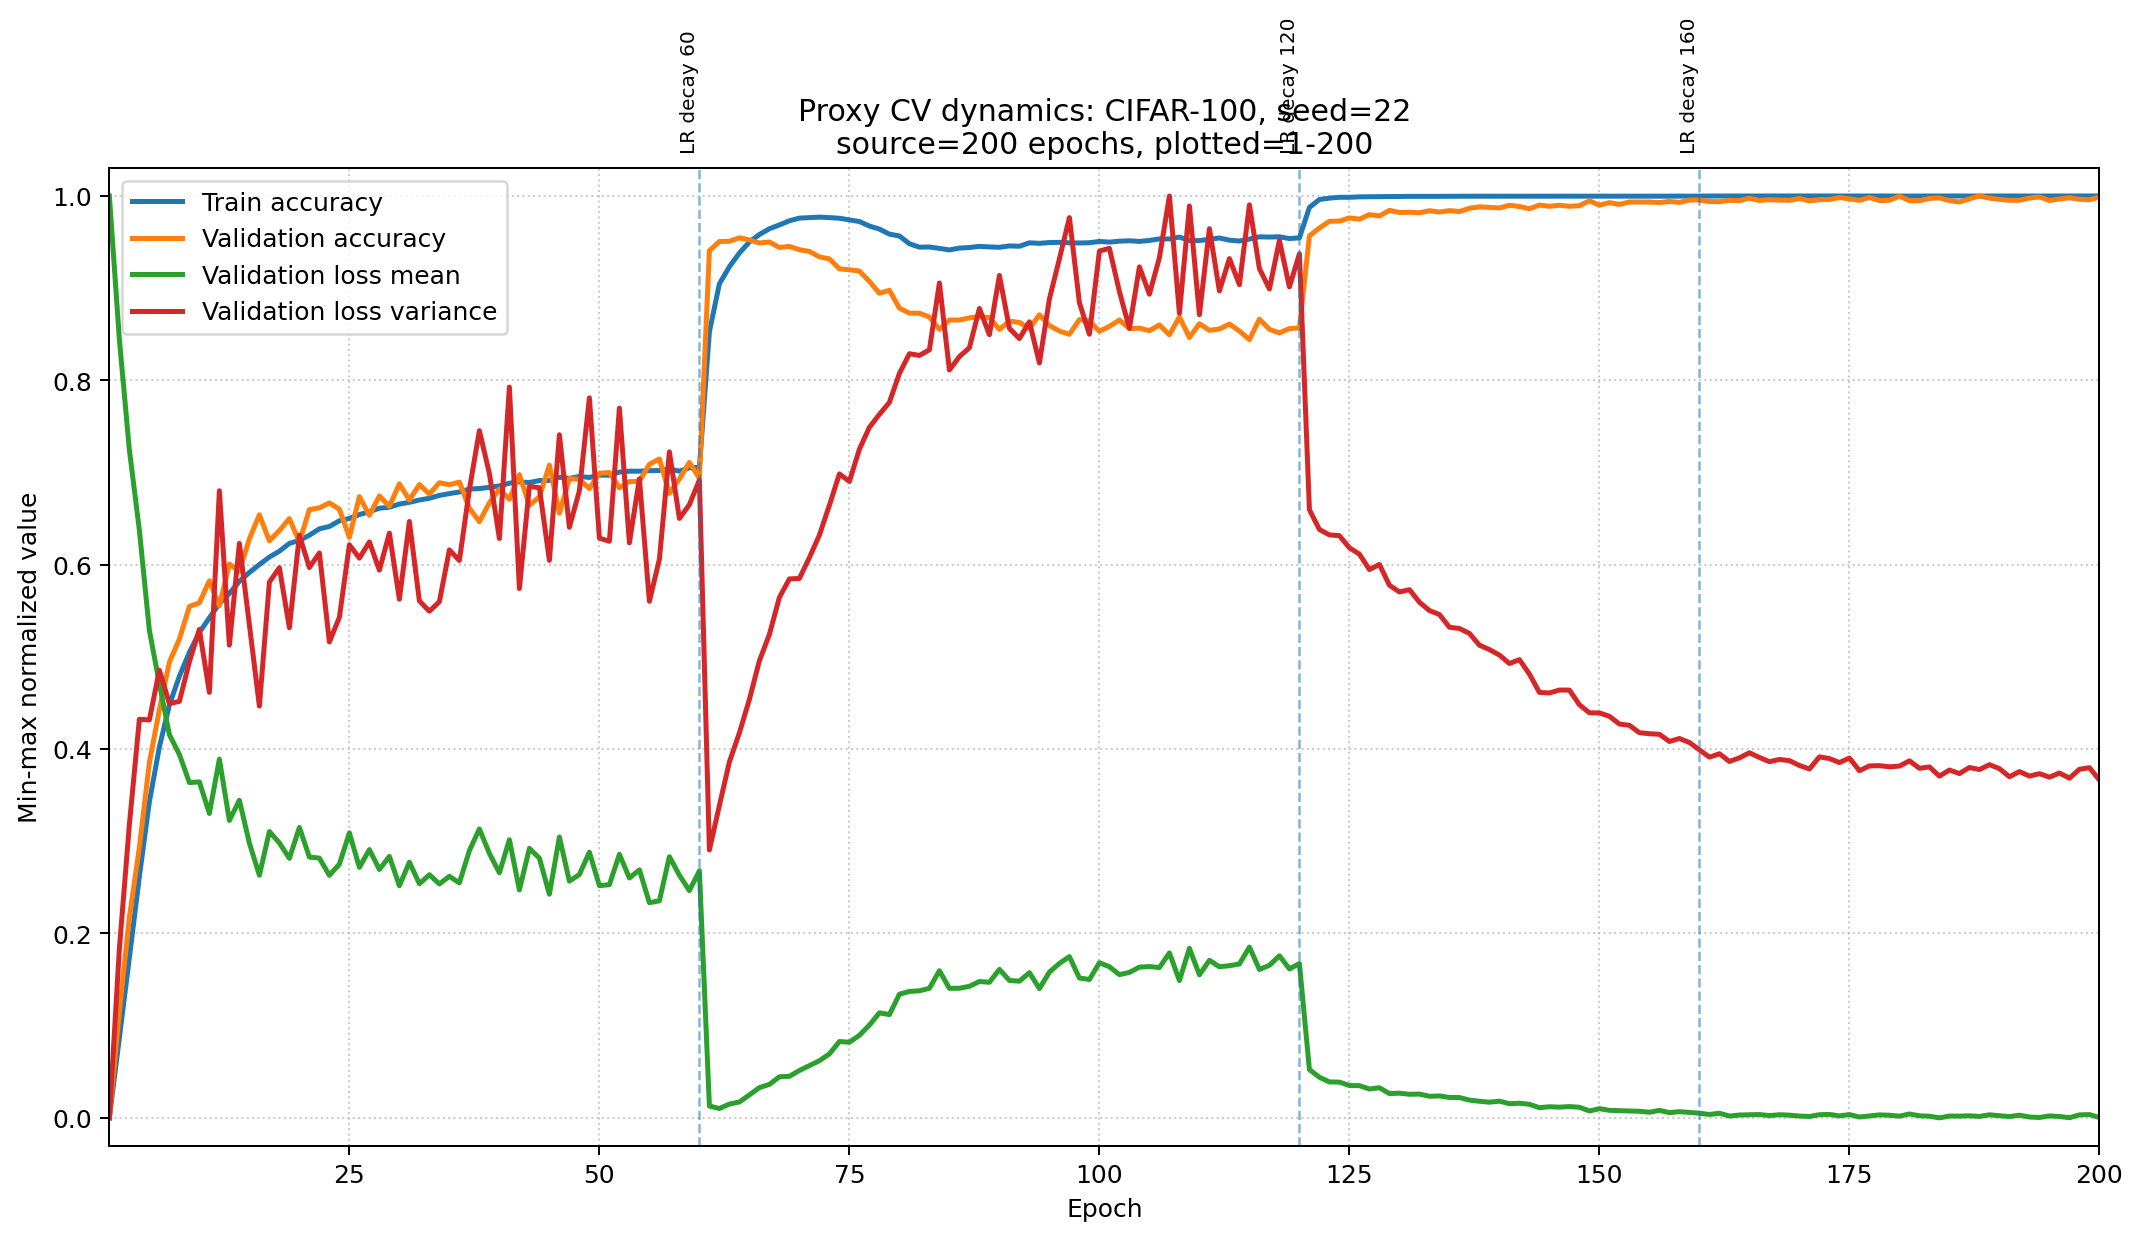

Source data for this figure (header and first rows):
epoch, train_accuracy, val_accuracy, val_loss_mean, val_loss_variance, train_accuracy_normalized, val_accuracy_normalized, val_loss_mean_normalized, val_loss_variance_normalized
1, 0.07079, 0.1075, 3.79, 1.562, 0.0, 0.0, 1.0, 0.0
2, 0.1514, 0.1819, 3.355, 2.317, 0.08673, 0.1156, 0.8444, 0.1834
3, 0.2321, 0.2475, 3.02, 2.872, 0.1737, 0.2175, 0.7245, 0.318
4, 0.3141, 0.2964, 2.776, 3.343, 0.2619, 0.2934, 0.6374, 0.4324
5, 0.3894, 0.3556, 2.472, 3.34, 0.3429, 0.3854, 0.5287, 0.4317
6, 0.4444, 0.3924, 2.31, 3.562, 0.4022, 0.4426, 0.4709, 0.4856
7, 0.4868, 0.4257, 2.156, 3.413, 0.4478, 0.4943, 0.4157, 0.4494
8, 0.5158, 0.4418, 2.096, 3.422, 0.479, 0.5193, 0.3942, 0.4517
9, 0.5399, 0.4646, 2.011, 3.599, 0.505, 0.5547, 0.3637, 0.4946
10, 0.56, 0.4672, 2.013, 3.744, 0.5266, 0.5586, 0.3644, 0.5298
11, 0.5747, 0.4826, 1.917, 3.463, 0.5424, 0.5825, 0.3302, 0.4615
12, 0.589, 0.4651, 2.082, 4.364, 0.5577, 0.5554, 0.3891, 0.6802
13, 0.5994, 0.4943, 1.896, 3.674, 0.5689, 0.6008, 0.3226, 0.5128
14, 0.6115, 0.4892, 1.957, 4.128, 0.582, 0.5928, 0.3445, 0.6231
15, 0.6204, 0.5118, 1.827, 3.763, 0.5916, 0.628, 0.298, 0.5344
16, 0.6284, 0.5287, 1.73, 3.401, 0.6002, 0.6542, 0.2631, 0.4466
17, 0.6359, 0.5105, 1.862, 3.955, 0.6083, 0.6259, 0.3106, 0.5811
18, 0.6418, 0.5177, 1.828, 4.02, 0.6147, 0.637, 0.2982, 0.5968
19, 0.6497, 0.526, 1.781, 3.752, 0.6231, 0.65, 0.2815, 0.5316
20, 0.6527, 0.5096, 1.874, 4.165, 0.6264, 0.6245, 0.315, 0.632
21, 0.6579, 0.5323, 1.785, 4.02, 0.632, 0.6598, 0.2829, 0.5969
22, 0.6644, 0.5335, 1.782, 4.086, 0.6389, 0.6617, 0.2818, 0.6128
23, 0.6667, 0.537, 1.729, 3.688, 0.6415, 0.667, 0.2631, 0.5162
24, 0.6725, 0.5325, 1.763, 3.798, 0.6476, 0.6602, 0.2752, 0.5429
25, 0.6748, 0.5129, 1.858, 4.122, 0.6502, 0.6297, 0.3091, 0.6216
26, 0.6787, 0.5414, 1.753, 4.063, 0.6544, 0.6739, 0.2717, 0.6072
27, 0.6816, 0.5283, 1.807, 4.135, 0.6575, 0.6536, 0.291, 0.6247
28, 0.6852, 0.5419, 1.747, 4.009, 0.6613, 0.6747, 0.2694, 0.5941
29, 0.6861, 0.5346, 1.787, 4.174, 0.6623, 0.6634, 0.2836, 0.6343
30, 0.6894, 0.5503, 1.698, 3.879, 0.6658, 0.6878, 0.2517, 0.5625
31, 0.6911, 0.5389, 1.769, 4.226, 0.6677, 0.6701, 0.2774, 0.6469
32, 0.6934, 0.5498, 1.704, 3.872, 0.6702, 0.687, 0.2539, 0.5608
33, 0.6952, 0.5432, 1.731, 3.825, 0.672, 0.6767, 0.2637, 0.5496
34, 0.698, 0.5511, 1.703, 3.868, 0.6752, 0.6889, 0.2537, 0.5599
35, 0.6999, 0.5497, 1.726, 4.099, 0.6771, 0.6868, 0.262, 0.6161
36, 0.7015, 0.5515, 1.706, 4.052, 0.6789, 0.6896, 0.2548, 0.6046
37, 0.7045, 0.5333, 1.804, 4.369, 0.6821, 0.6614, 0.2899, 0.6815
38, 0.7049, 0.5239, 1.87, 4.632, 0.6826, 0.6467, 0.3134, 0.7454
39, 0.7062, 0.5371, 1.796, 4.441, 0.6839, 0.6672, 0.2868, 0.6989
40, 0.7077, 0.5466, 1.737, 4.15, 0.6855, 0.682, 0.2658, 0.6284
41, 0.7104, 0.5395, 1.837, 4.827, 0.6884, 0.671, 0.3016, 0.7927
42, 0.7117, 0.5567, 1.685, 3.927, 0.6898, 0.6977, 0.2472, 0.5741
43, 0.7111, 0.5353, 1.811, 4.383, 0.6892, 0.6645, 0.2923, 0.685
44, 0.713, 0.5412, 1.781, 4.377, 0.6913, 0.6736, 0.2817, 0.6835
45, 0.7131, 0.5634, 1.672, 4.053, 0.6914, 0.7081, 0.2425, 0.6047
46, 0.7164, 0.5298, 1.846, 4.614, 0.6949, 0.6559, 0.3046, 0.741
47, 0.7152, 0.554, 1.712, 4.2, 0.6936, 0.6935, 0.2568, 0.6406
48, 0.7172, 0.5534, 1.732, 4.364, 0.6958, 0.6925, 0.2639, 0.6803
49, 0.7161, 0.547, 1.8, 4.779, 0.6946, 0.6826, 0.2882, 0.7811
50, 0.7185, 0.5577, 1.698, 4.152, 0.6972, 0.6992, 0.2519, 0.6288
51, 0.7184, 0.5582, 1.701, 4.138, 0.6971, 0.7, 0.2529, 0.6254
52, 0.7216, 0.5475, 1.793, 4.733, 0.7005, 0.6834, 0.2859, 0.7698
53, 0.7225, 0.5518, 1.721, 4.131, 0.7015, 0.6901, 0.2601, 0.6237
54, 0.7225, 0.5521, 1.746, 4.417, 0.7014, 0.6906, 0.269, 0.6932
55, 0.723, 0.5639, 1.646, 3.87, 0.702, 0.7089, 0.2334, 0.5603
56, 0.7231, 0.5677, 1.652, 4.057, 0.7021, 0.7147, 0.2354, 0.6059
57, 0.7247, 0.5436, 1.786, 4.538, 0.7039, 0.6773, 0.2833, 0.7224
58, 0.7225, 0.5537, 1.73, 4.24, 0.7015, 0.693, 0.2632, 0.6501
59, 0.7258, 0.5652, 1.683, 4.302, 0.705, 0.7109, 0.2465, 0.6652
60, 0.7264, 0.5541, 1.743, 4.411, 0.7057, 0.6936, 0.2679, 0.6918
... 140 more rows
